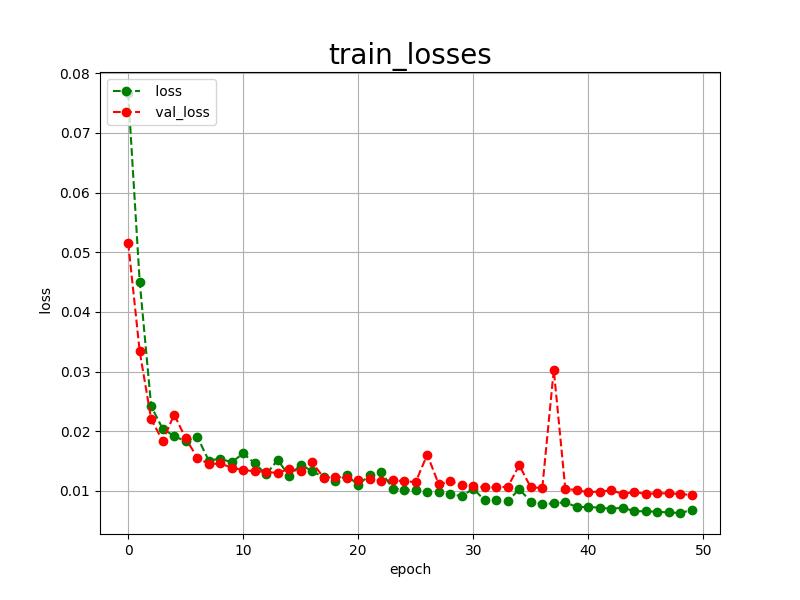

The table this chart was drawn from, first rows:
epoch, loss, val_loss
0, 0.0767, 0.0516
1, 0.0451, 0.0334
2, 0.0242, 0.0220
3, 0.0204, 0.0184
4, 0.0192, 0.0228
5, 0.0183, 0.0188
6, 0.0191, 0.0156
7, 0.0151, 0.0145
8, 0.0154, 0.0146
9, 0.0148, 0.0139
10, 0.0163, 0.0135
11, 0.0146, 0.0133
12, 0.0128, 0.0132
13, 0.0152, 0.0130
14, 0.0125, 0.0137
15, 0.0144, 0.0133
16, 0.0133, 0.0148
17, 0.0123, 0.0122
18, 0.0116, 0.0124
19, 0.0126, 0.0122
20, 0.0110, 0.0118
21, 0.0127, 0.0120
22, 0.0132, 0.0117
23, 0.0104, 0.0118
24, 0.0102, 0.0116
25, 0.0102, 0.0115
26, 0.0099, 0.0161
27, 0.0098, 0.0111
28, 0.0095, 0.0116
29, 0.0091, 0.0110
30, 0.0104, 0.0109
31, 0.0084, 0.0106
32, 0.0085, 0.0106
33, 0.0083, 0.0107
34, 0.0103, 0.0143
35, 0.0082, 0.0106
36, 0.0078, 0.0105
37, 0.0079, 0.0303
38, 0.0081, 0.0104
39, 0.0073, 0.0101
40, 0.0073, 0.0098
41, 0.0072, 0.0099
42, 0.0070, 0.0101
43, 0.0072, 0.0095
44, 0.0066, 0.0098
45, 0.0066, 0.0095
46, 0.0065, 0.0096
47, 0.0064, 0.0096
48, 0.0063, 0.0095
49, 0.0068, 0.0093
